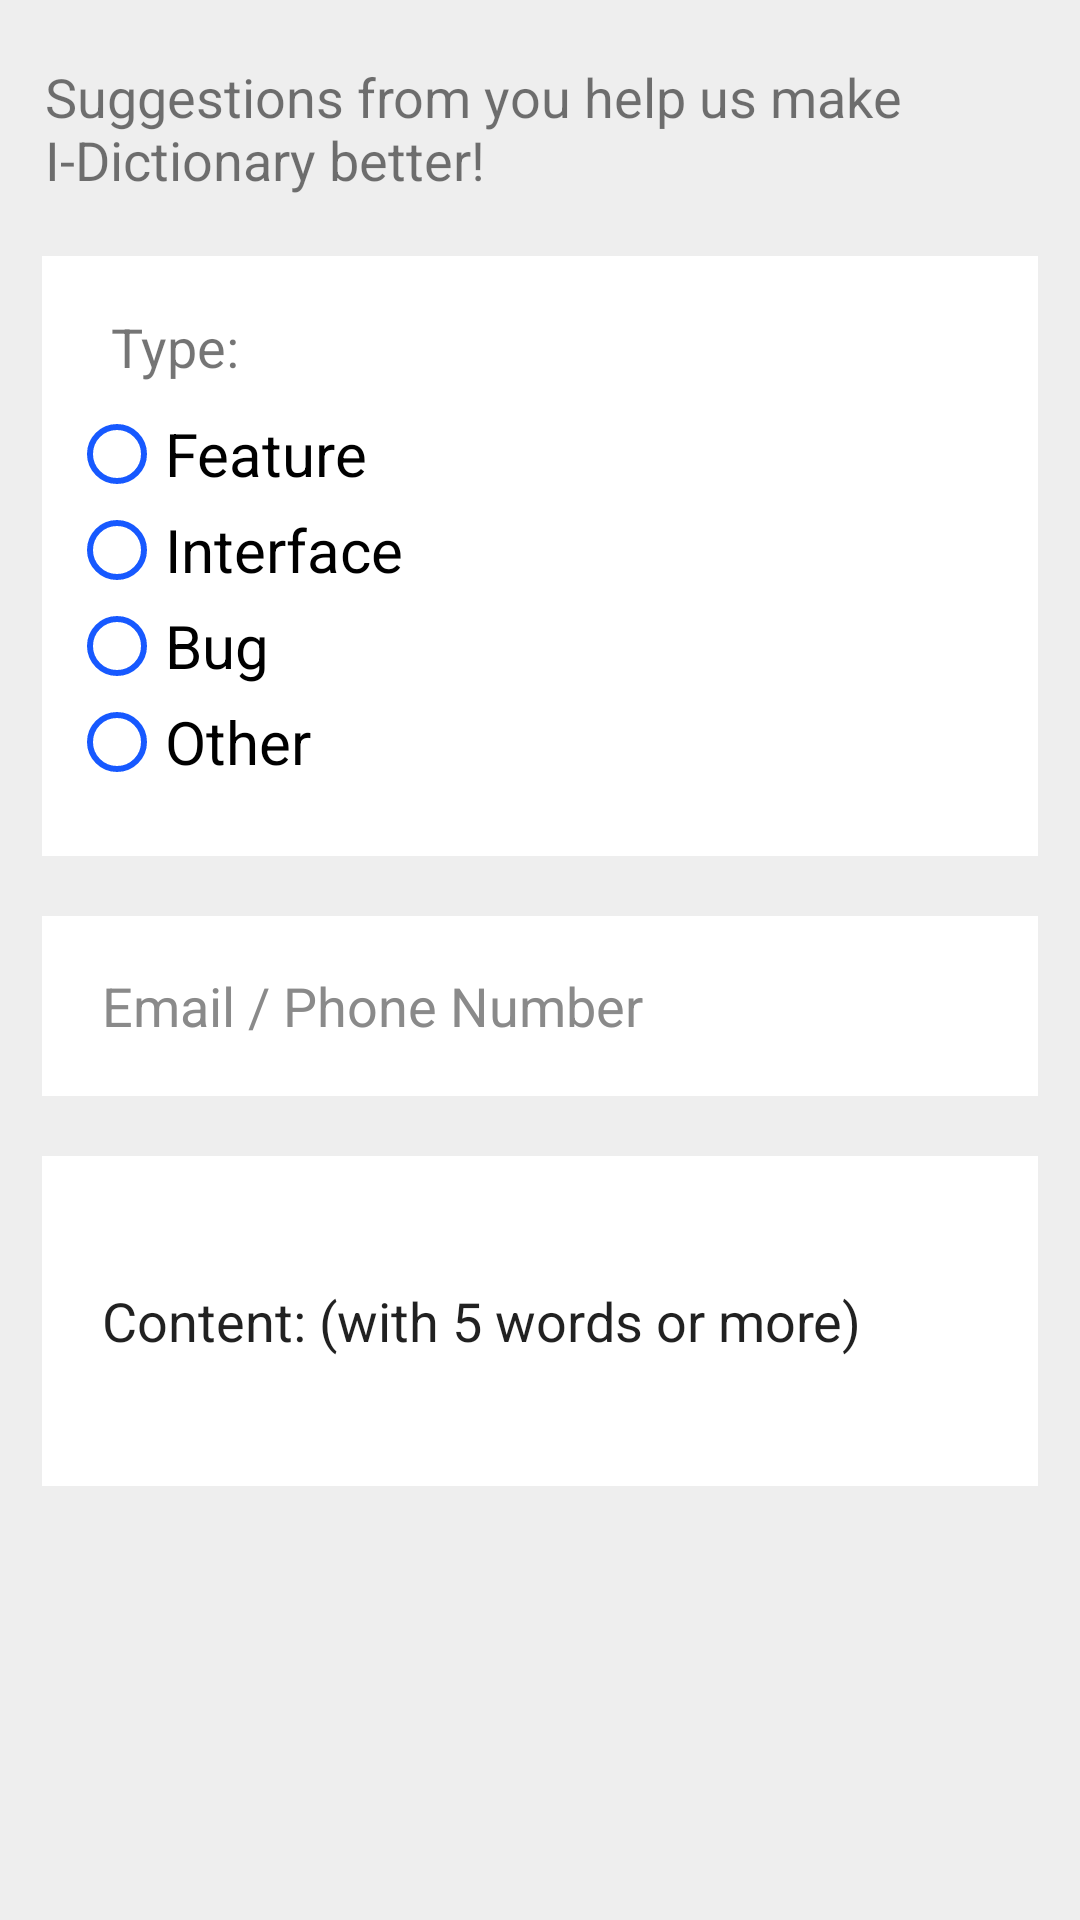

Produce the Android XML layout that renders to this screen, including the resource entries it uses.
<!-- AndroidManifest.xml: application theme AppTheme -->
<!-- res/layout/activity_feedback.xml -->
<?xml version="1.0" encoding="utf-8"?>
<androidx.constraintlayout.widget.ConstraintLayout xmlns:android="http://schemas.android.com/apk/res/android"
    xmlns:app="http://schemas.android.com/apk/res-auto"
    xmlns:tools="http://schemas.android.com/tools"
    android:layout_width="match_parent"
    android:layout_height="match_parent"
    android:background="#EEEEEE">

    <TextView
        android:id="@+id/sugg_txt"
        android:layout_width="0dp"
        android:layout_height="wrap_content"
        android:layout_marginLeft="15dp"
        android:layout_marginTop="20dp"
        android:layout_marginRight="15dp"
        android:text="Suggestions from you help us make I-Dictionary better!"
        android:textSize="18sp"
        app:layout_constraintEnd_toEndOf="parent"
        app:layout_constraintStart_toStartOf="parent"
        app:layout_constraintTop_toTopOf="parent" />

    <View
        android:id="@+id/view"
        android:layout_width="0dp"
        android:layout_height="200dp"
        android:layout_marginStart="14dp"
        android:layout_marginLeft="14dp"
        android:layout_marginTop="20dp"
        android:layout_marginEnd="14dp"
        android:layout_marginRight="14dp"
        android:background="#ffffff"
        app:layout_constraintEnd_toEndOf="parent"
        app:layout_constraintStart_toStartOf="parent"
        app:layout_constraintTop_toBottomOf="@+id/sugg_txt">

    </View>

    <RadioGroup
        android:id="@+id/radioGroup"
        android:layout_width="0dp"
        android:layout_height="150dp"
        android:layout_marginStart="23dp"
        android:layout_marginLeft="23dp"
        android:layout_marginEnd="23dp"
        android:layout_marginRight="23dp"
        app:layout_constraintBottom_toBottomOf="@+id/view"
        app:layout_constraintEnd_toEndOf="parent"
        app:layout_constraintStart_toStartOf="parent"
        app:layout_constraintTop_toTopOf="@+id/view"
        app:layout_constraintVertical_bias="1.0">
            <RadioButton
                android:id="@+id/radioButton2"
                android:layout_width="match_parent"
                android:layout_height="wrap_content"
                android:text="Feature"
                android:buttonTint="@color/colorPrimary"
                android:textSize="20sp" />

            <RadioButton
                android:id="@+id/radioButton3"
                android:layout_width="match_parent"
                android:layout_height="wrap_content"
                android:text="Interface"
                android:buttonTint="@color/colorPrimary"
                android:textSize="20sp" />

            <RadioButton
                android:id="@+id/radioButton4"
                android:layout_width="match_parent"
                android:layout_height="wrap_content"
                android:text="Bug"
                android:buttonTint="@color/colorPrimary"
                android:textSize="20sp" />

            <RadioButton
                android:id="@+id/radioButton5"
                android:layout_width="match_parent"
                android:layout_height="wrap_content"
                android:text="Other"
                android:buttonTint="@color/colorPrimary"
                android:textSize="20sp" />
    </RadioGroup>

    <EditText
        android:id="@+id/editText2"
        android:layout_width="0dp"
        android:layout_height="60dp"
        android:layout_marginStart="14dp"
        android:layout_marginLeft="14dp"
        android:layout_marginTop="20dp"
        android:layout_marginEnd="14dp"
        android:layout_marginRight="14dp"
        android:background="#ffffff"
        android:paddingLeft="20dp"
        android:text="Email / Phone Number"
        android:textColor="#8a8a8a"
        app:layout_constraintEnd_toEndOf="parent"
        app:layout_constraintStart_toStartOf="parent"
        app:layout_constraintTop_toBottomOf="@+id/view" />

    <EditText
        android:id="@+id/editText3"
        android:layout_width="0dp"
        android:layout_height="110dp"
        android:layout_marginStart="14dp"
        android:layout_marginLeft="14dp"
        android:layout_marginTop="20dp"
        android:layout_marginEnd="14dp"
        android:layout_marginRight="14dp"
        android:text="Content: (with 5 words or more)"
        android:background="#ffffff"
        android:paddingLeft="20dp"
        app:layout_constraintEnd_toEndOf="parent"
        app:layout_constraintStart_toStartOf="parent"
        app:layout_constraintTop_toBottomOf="@+id/editText2" />

    <TextView
        android:id="@+id/textView2"
        android:layout_width="wrap_content"
        android:layout_height="wrap_content"
        android:layout_marginStart="23dp"
        android:layout_marginLeft="23dp"
        android:layout_marginTop="18dp"
        android:textSize="18sp"
        android:text="Type:"
        app:layout_constraintStart_toStartOf="@+id/view"
        app:layout_constraintTop_toTopOf="@+id/view" />


</androidx.constraintlayout.widget.ConstraintLayout>
<!-- resources referenced by this layout -->
<resources>
  <color name="colorPrimary">#1759ff</color>
  <style name="AppTheme" parent="Theme.AppCompat.Light.NoActionBar">
          <item name="windowActionBar">false</item>
          <item name="windowNoTitle">true</item>
          
          
          <item name="colorPrimary">@color/colorPrimary</item>
          <item name="colorPrimaryDark">@color/colorPrimaryDark</item>
          <item name="colorAccent">@color/colorAccent</item>
      </style>
  <color name="colorPrimaryDark">#1759ff</color>
  <color name="colorAccent">#1759ff</color>
</resources>
